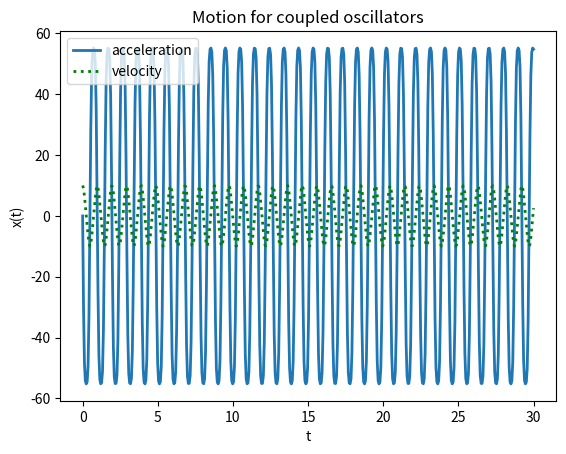

The script that saved this image:
#Import required libraries
import numpy as np
from scipy.integrate import odeint
import matplotlib.pyplot as plt
# -------------------------------------------------------------------------------
# [redacted]
# Do not copy, this is a project for University class
# Three oscillating springs with springs constants k_1,k_2 and k_1,2 are displaced from the origin x, describe the motion
# of oscillating springs. Considering the equation of motion for a 3-spring mass system
# x_doubedot = -(c_1/m*x**3 + c_2/m*x**3 + k_1/m*x+k_2/m*x + k_3/m*x
# -------------------------------------------------------------------------------

def oscillator(x,t):
    # The initial x passed to the function will have the initial position in the first position
    # and the initial velocity in the second position
    c_1 = 3
    c_2 = 4
    k_1 = 25 # N/m
    k_2 = 30 # N/m
    k_3 = 22 # N/m
    m_1 = 9  # kg
    m_2 = 5  # kg
    m = m_1 + m_2 #kg

    # The output of the function will have the velocity in the first position and the acceleration in the second position
    solution = x[1],-(c_1/m*x[0]**3 + c_2/m*(x[0])**3 + k_1/m*x[0]+k_2/m*x[0] + k_3/m*x[0])

    return solution

# the time from 0 to 30 s with 500 points
t = np.linspace(0, 30, 500)

inits = [10, 0]

# inital velocity is zero
#the output will 2 columns - 1. Velocity and 2. Acceleration as defined in the return of the function
output = odeint(oscillator, inits, t)
#plot acceleration and velocity
plt.plot(t, output[:, 1],linewidth = 2, label = 'acceleration')
plt.plot(t,output[:,0],'g:',linewidth = 2, label = 'velocity')
plt.legend()
plt.ylabel('x(t)')
plt.xlabel('t')
plt.title('Motion for coupled oscillators')
plt.show()
#We will say that the velocity v = x^dot then x^ddot is v^dot no

#define a function with the first argument being the variable you want to perform ODE on

#def func_pendulum (theta,t):

    #The initial theta passed to the function will have the initial position in the first position and the initial velocity in the second position
#   g  =9.8
#    l = 0.5
    #The output of the function will have the velocity in the first position and the acceleration in the second position
#    return[theta[1],-g/l*np.sin(theta[0])]


#The initial theta passed to the function will have the initial position in the first position and the initial velocity in the second position
#inital_theta = [np.pi/4,0]

#define a time vector
#time = np.linspace(0,5,1000)

#the output will 2 columns - 1. Velocity and 2. Acceleration as defined in the return of the function
#output = odeint(func_pendulum,inital_theta,time)

#plot acceleration and velocity
#plt.plot(time,output[:,1],'r',linewidth = 2, label = 'acceleration')
#plt.plot(time,output[:,0],'g:',linewidth = 2, label = 'velocity')
#plt.legend()
#plt.xlabel('time')
#plt.show()

#In case there are 2 or more generalised co-ordinates, for example (x,y) then, the initial values will be

#Init_values = [x,xdot,y,vdot]


#The output of your ODEINT function should be arranged as follows

#output = [xdot,xdotdot,ydot,ydotdot]

